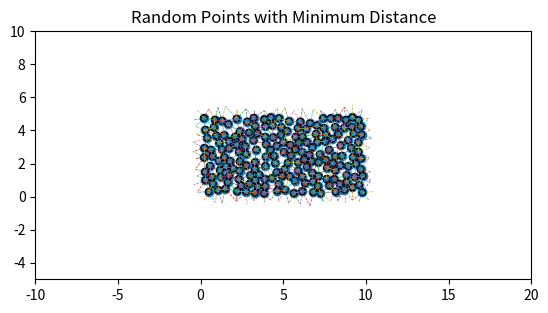

The script that saved this image:
import math
from random import uniform
from time import perf_counter

import numpy as np
from scipy.spatial import Voronoi


def generateStructure(width, height, num_points, point_radius):
    # In rect with width and height, generate num_points random points.
    # Start with one random point, then for each next check if it is at least
    # 2 * point_radius away from all existing points; if not, generate a new point.
    # Limit attempts to 1000; if it fails to generate after that, return what we have.
    innerPoints = []
    
    attempts = 0
    min_distance_squared = (2 * point_radius) ** 2
    while len(innerPoints) < num_points and attempts < 1000:
        x = uniform(point_radius, width - point_radius)
        y = uniform(point_radius, height - point_radius)
        new_point = (x, y)
        if all(
            (x - p[0]) ** 2 + (y - p[1]) ** 2 >= min_distance_squared
            #math.sqrt((x - p[0]) ** 2 + (y - p[1]) ** 2) >= 2 * point_radius
            for p in innerPoints
        ):
            innerPoints.append(new_point)
            attempts = 0  # reset attempts after a successful addition
        else:
            attempts += 1

    tile_offsets = (
        (0.0, 0.0),
        (width, 0.0),
        (-width, 0.0),
        (0.0, height),
        (0.0, -height),
        (width, height),
        (-width, height),
        (width, -height),
        (-width, -height),
    )

    tiled_points = []
    tiled_meta = []
    for base_index, (x, y) in enumerate(innerPoints):
        for dx, dy in tile_offsets:
            tiled_points.append((x + dx, y + dy))
            tiled_meta.append((base_index, dx, dy))

    vor = Voronoi(np.array(tiled_points))

    edges = []
    periodic_edges = []
    seen_edges = set()
    seen_periodic = set()
    for (p1, p2), ridge_vertices in zip(vor.ridge_points, vor.ridge_vertices):
        if -1 in ridge_vertices:
            continue
        v0, v1 = vor.vertices[ridge_vertices]
        ridge_length = math.hypot(v1[0] - v0[0], v1[1] - v0[1])

        b1, dx1, dy1 = tiled_meta[p1]
        b2, dx2, dy2 = tiled_meta[p2]

        is_base_1 = dx1 == 0.0 and dy1 == 0.0
        is_base_2 = dx2 == 0.0 and dy2 == 0.0
        if not (is_base_1 or is_base_2):
            continue

        if is_base_1 and is_base_2:
            key = (min(b1, b2), max(b1, b2))
            if key not in seen_edges:
                edges.append((b1, b2, ridge_length))
                seen_edges.add(key)
            continue

        if is_base_1:
            base_idx = b1
            other_idx = b2
            shift = (dx2 - dx1, dy2 - dy1)
        else:
            base_idx = b2
            other_idx = b1
            shift = (dx1 - dx2, dy1 - dy2)

        key = (base_idx, other_idx, shift[0], shift[1])
        if key not in seen_periodic:
            periodic_edges.append((base_idx, other_idx, shift[0], shift[1], ridge_length))
            seen_periodic.add(key)

    return (innerPoints, edges, periodic_edges)

# Call function and plot with matplotlib.
if __name__ == "__main__":
    import matplotlib.pyplot as plt
    from matplotlib.patches import Circle, Rectangle

    width = 10
    height = 5
    num_points = 1000
    point_radius = 0.2
    start = perf_counter()
    points = generateStructure(width, height, num_points, point_radius)
    elapsed = perf_counter() - start
    innerPoints, edges, periodic_edges = points
    x, y = zip(*innerPoints)
    print(
        f"Generated {len(innerPoints)} inner points, {len(edges)} edges, "
        f"{len(periodic_edges)} periodic edges in {elapsed:.2f} seconds."
    )


    ax = plt.gca()
    #ax.add_patch(Rectangle((0, 0), width, height, fill=False, linewidth=1))
    plt.scatter(x, y)
    for p1, p2, ridge_length in edges:
        x1, y1 = innerPoints[p1]
        x2, y2 = innerPoints[p2]
        ax.plot([x1, x2], [y1, y2], linewidth=max(0.5, ridge_length * 0.2))
    for p1, p2, dx, dy, ridge_length in periodic_edges:
        x1, y1 = innerPoints[p1]
        x2, y2 = innerPoints[p2]
        ax.plot(
            [x1, x2 + dx],
            [y1, y2 + dy],
            linewidth=max(0.5, ridge_length),
            linestyle="--",
        )
    for px, py in innerPoints:
        ax.add_patch(Circle((px, py), point_radius, fill=False, linewidth=1))
    plt.xlim(-width, 2 * width)
    plt.ylim(-height, 2 * height)
    ax.set_aspect("equal", adjustable="box")
    plt.title("Random Points with Minimum Distance")
    plt.show()